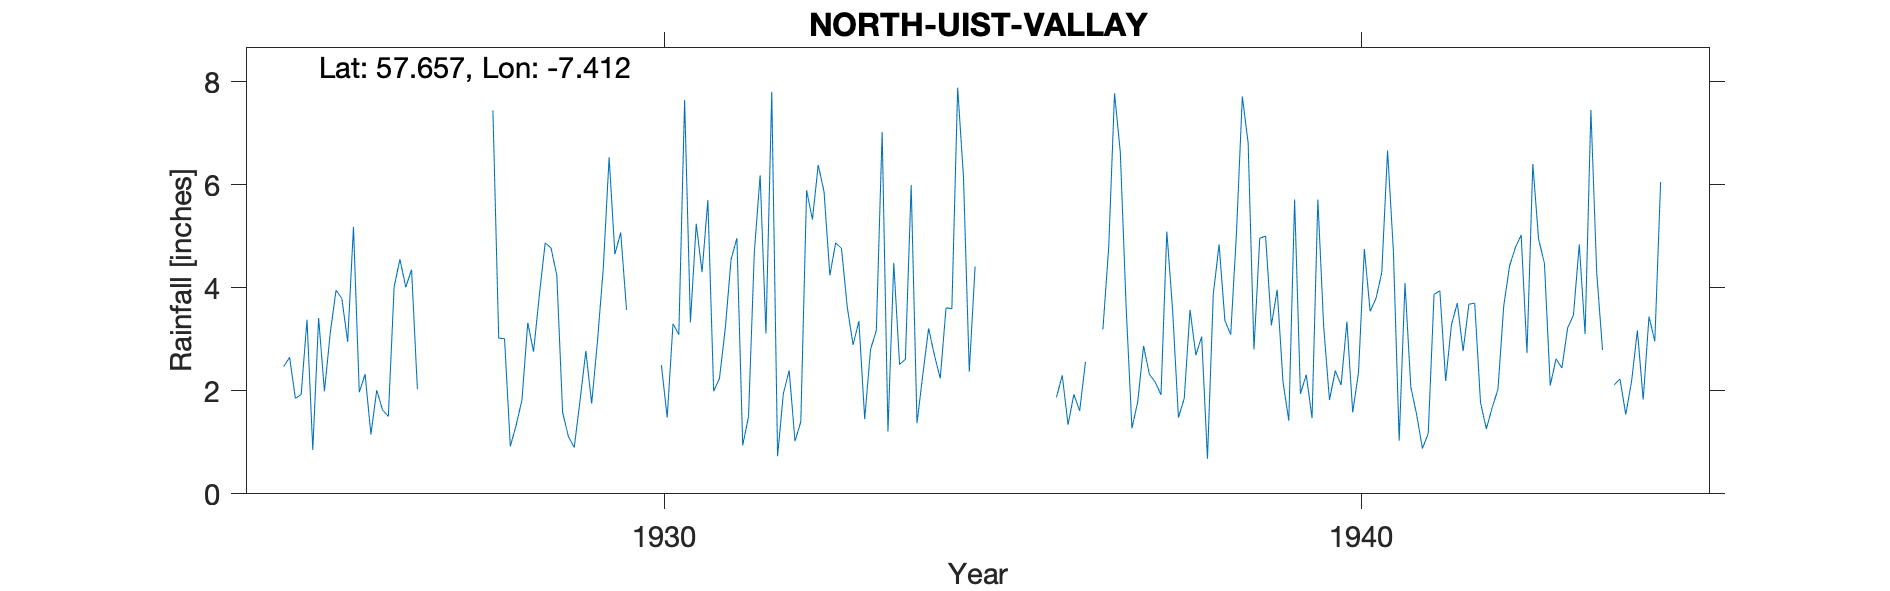

Source data for this figure (header and first rows):
North Uist (VALLAY), , , , , , , , , , , , , , , , , , , , , , , 
Grid ref, NF 77363 75915, Long, -7.412, Lat, 57.66, Elevation, 30, ft, , , , , , , , , , , , , , , 
Station no, 5765/5, , , , , , , , , , , , , , , , , , , , , , 
, 1920, 1921, 1922, 1923, 1924, 1925, 1926, 1927, 1928, 1929, 1930, 1931, 1932, 1933, 1934, 1935, 1936, 1937, 1938, 1939, 1940, 1941, 1942
January, , , , , , 2.47, 5.18, , 7.44, 1.58, , 4.3, 7.8, 4.76, 5.99, , , 6.62, 3.57, 4.96, 1.82, 1.03, 3.68
February, , , , , , 2.65, 1.97, , 3.02, 1.11, , 5.7, 0.73, 3.62, 1.37, , 1.87, 3.62, 2.69, 5, 2.39, 4.09, 3.7
March, , , , , , 1.85, 2.32, , 3.01, 0.9, , 1.99, 1.95, 2.89, 2.31, , 2.3, 1.27, 3.05, 3.27, 2.11, 2.07, 1.77
April, , , , , , 1.93, 1.15, , 0.92, 1.81, , 2.24, 2.39, 3.35, 3.21, , 1.34, 1.79, 0.68, 3.96, 3.34, 1.54, 1.26
May, , , , , , 3.38, 2.01, , 1.33, 2.77, , 3.21, 1.02, 1.45, 2.69, , 1.93, 2.87, 3.87, 2.17, 1.58, 0.88, 1.67
June, , , , , , 0.85, 1.63, , 1.82, 1.75, 2.5, 4.55, 1.4, 2.8, 2.24, , 1.61, 2.32, 4.84, 1.42, 2.36, 1.17, 2.03
July, , , , , , 3.41, 1.5, , 3.32, 2.96, 1.48, 4.96, 5.89, 3.17, 3.61, , 2.56, 2.17, 3.36, 5.71, 4.75, 3.87, 3.65
August, , , , , , 1.99, 4.02, , 2.76, 4.38, 3.3, 0.94, 5.32, 7.02, 3.59, , , 1.92, 3.09, 1.94, 3.54, 3.94, 4.42
September, , , , , , 3.12, 4.55, , 3.86, 6.53, 3.09, 1.5, 6.38, 1.21, 7.88, , , 5.09, 5.08, 2.31, 3.79, 2.19, 4.78
October, , , , , , 3.95, 4.01, , 4.87, 4.65, 7.64, 4.69, 5.86, 4.48, 6.15, , 3.19, 3.56, 7.71, 1.47, 4.29, 3.28, 5.02
November, , , , , , 3.79, 4.35, , 4.77, 5.07, 3.33, 6.18, 4.24, 2.51, 2.37, , 4.78, 1.48, 6.81, 5.71, 6.66, 3.7, 2.73
December, , , , , , 2.95, 2.03, , 4.24, 3.57, 5.24, 3.11, 4.87, 2.61, 4.41, , 7.77, 1.85, 2.8, 3.25, 4.71, 2.77, 6.4
Total, , , , , , 32.34, 34.72, , 41.36, 37.08, , 43.37, 47.85, 39.87, 45.82, , , 34.56, 47.55, 41.17, 41.34, 30.53, 41.11
1936 J Au S +T estd Deleted, , , , , , , , , , , , , , , , , , , , , , , 
1944 Jan est Deleted, , , , , , , , , , , , , , , , , , , , , , , 
Station no, 5765/5, , , , , , , , , , , , , , , , , , , , , , 
Midas, , , , , , , , , , , , , , , , , , , , , , , 
Hyd Stn, , , , , , , , , , , , , , , , , , , , , , , 
RR No, RR4093, , , , , , , , , , , , , , , , , , , , , , 
